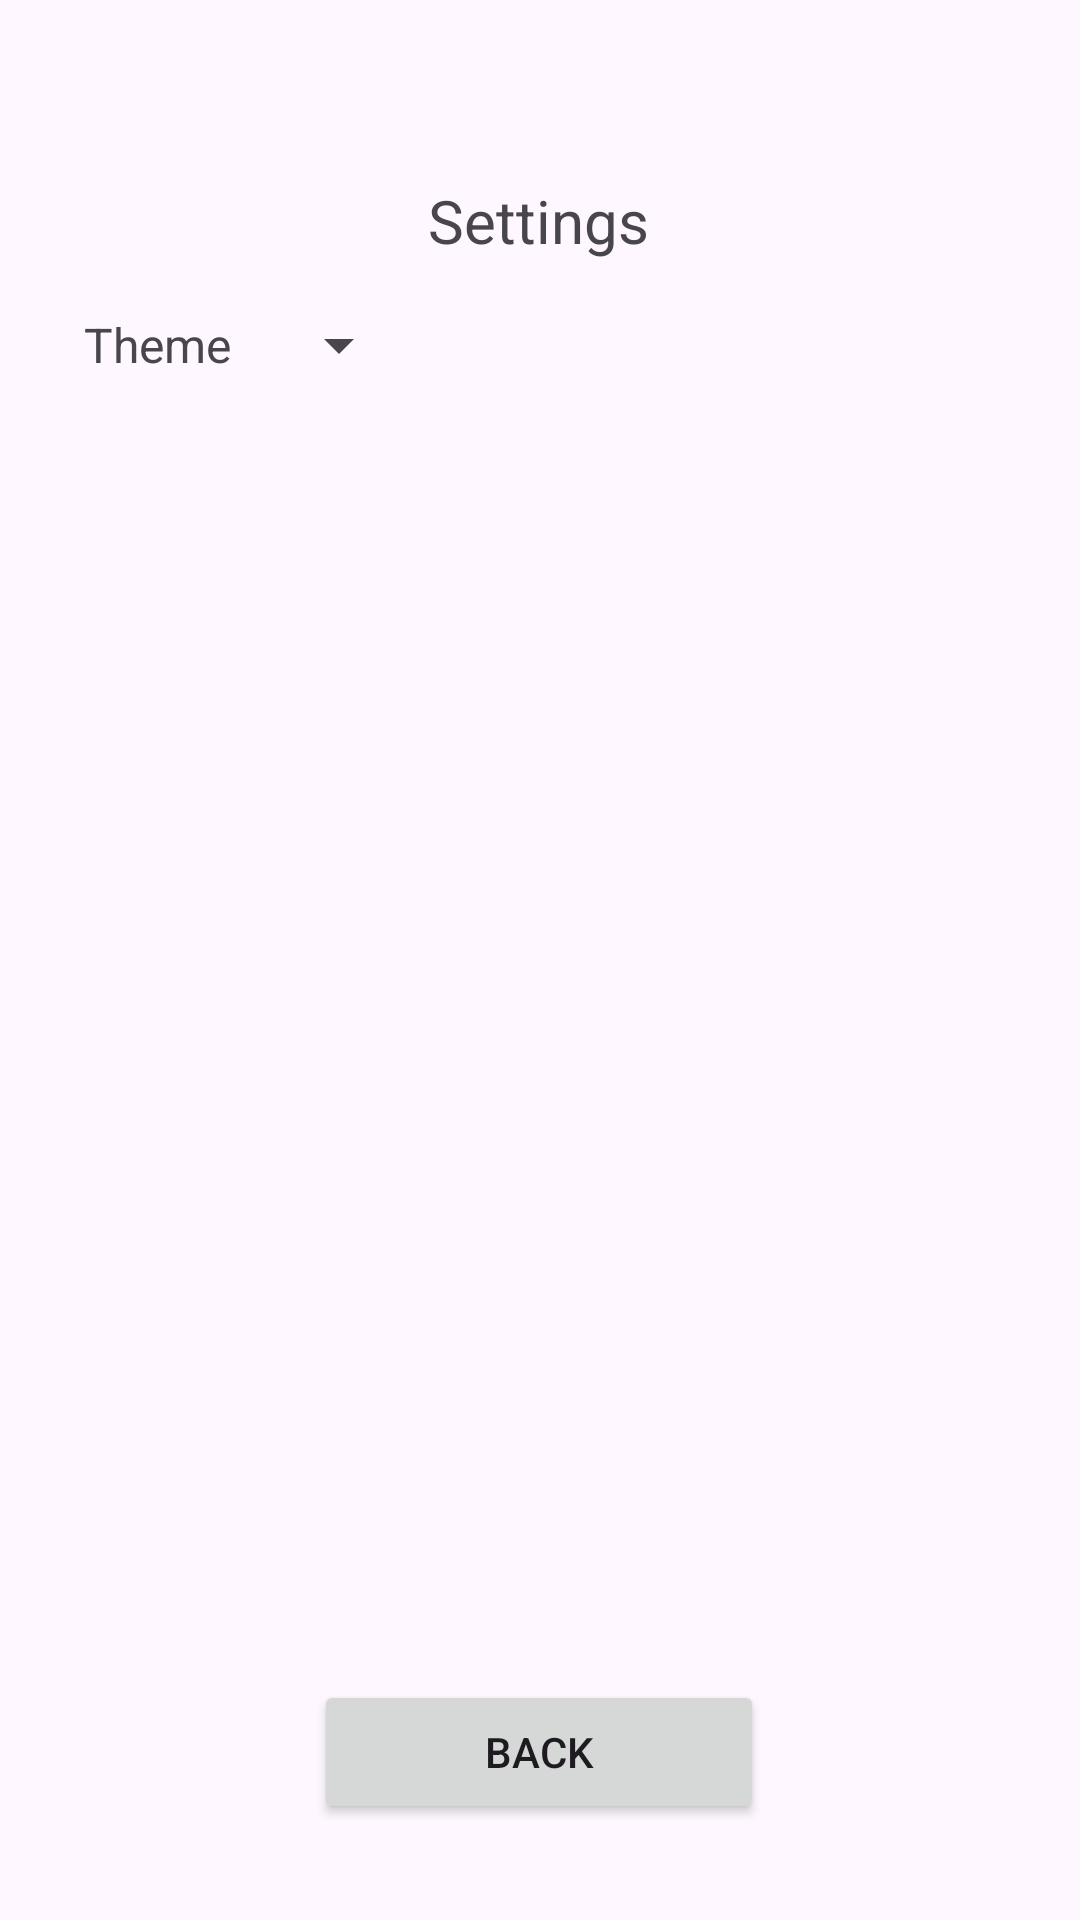

Write the Android layout XML for this screen, with the resource values it uses.
<!-- AndroidManifest.xml: application theme Base.Theme.CountryQuiz -->
<!-- res/layout/activity_settings.xml -->
<?xml version="1.0" encoding="utf-8"?>
<androidx.constraintlayout.widget.ConstraintLayout xmlns:android="http://schemas.android.com/apk/res/android"
    xmlns:app="http://schemas.android.com/apk/res-auto"
    xmlns:tools="http://schemas.android.com/tools"
    android:layout_width="match_parent"
    android:layout_height="match_parent">

    <TextView
        android:id="@+id/selection_text"
        android:layout_width="wrap_content"
        android:layout_height="wrap_content"
        android:layout_marginTop="60dp"
        android:text="@string/settings_text"
        android:textSize="20sp"
        app:layout_constraintEnd_toEndOf="parent"
        app:layout_constraintHorizontal_bias="0.498"
        app:layout_constraintStart_toStartOf="parent"
        app:layout_constraintTop_toTopOf="parent" />

    <Button
        android:id="@+id/back_btn"
        android:layout_width="150dp"
        android:layout_height="wrap_content"
        android:layout_marginBottom="32dp"
        android:onClick="back"
        android:text="@string/back_text"
        app:layout_constraintBottom_toBottomOf="parent"
        app:layout_constraintEnd_toEndOf="parent"
        app:layout_constraintHorizontal_bias="0.498"
        app:layout_constraintStart_toStartOf="parent" />

    <Spinner
        android:id="@+id/themeSpinner"
        android:layout_width="wrap_content"
        android:layout_height="wrap_content"
        android:layout_marginStart="12dp"
        android:layout_marginTop="16dp"
        android:text="@string/amoled_text"
        app:layout_constraintStart_toEndOf="@+id/themeSpinnerText"
        app:layout_constraintTop_toBottomOf="@+id/selection_text" />

    <include layout="@layout/overlay"/>

    <TextView
        android:id="@+id/themeSpinnerText"
        android:layout_width="wrap_content"
        android:layout_height="wrap_content"
        android:layout_marginStart="28dp"
        android:layout_marginTop="104dp"
        android:text="@string/theme_spinner_text"
        android:textSize="16sp"
        app:layout_constraintStart_toStartOf="parent"
        app:layout_constraintTop_toTopOf="parent" />















</androidx.constraintlayout.widget.ConstraintLayout>
<!-- res/layout/overlay.xml (included above) -->
<?xml version="1.0" encoding="utf-8"?>
<androidx.constraintlayout.widget.ConstraintLayout xmlns:android="http://schemas.android.com/apk/res/android"
    android:layout_width="match_parent"
    android:layout_height="match_parent"
    xmlns:app="http://schemas.android.com/apk/res-auto">


    <TextView
        android:id="@+id/versionText"
        android:layout_width="wrap_content"
        android:layout_height="wrap_content"
        android:layout_marginStart="16dp"
        android:layout_marginBottom="16dp"
        app:layout_constraintBottom_toBottomOf="parent"
        app:layout_constraintStart_toStartOf="parent" />

</androidx.constraintlayout.widget.ConstraintLayout>
<!-- resources referenced by this layout -->
<resources>
  <color name="red">#D31010</color>
  <string name="amoled_text">AMOLED Mode</string>
  <string name="back_text">Back</string>
  <string name="reset_all_progress">Reset all Progress</string>
  <string name="settings_text">Settings</string>
  <string name="theme_spinner_text">Theme</string>
  <style name="Base.Theme.CountryQuiz" parent="Theme.Material3.DayNight.NoActionBar">
  
      </style>
</resources>
